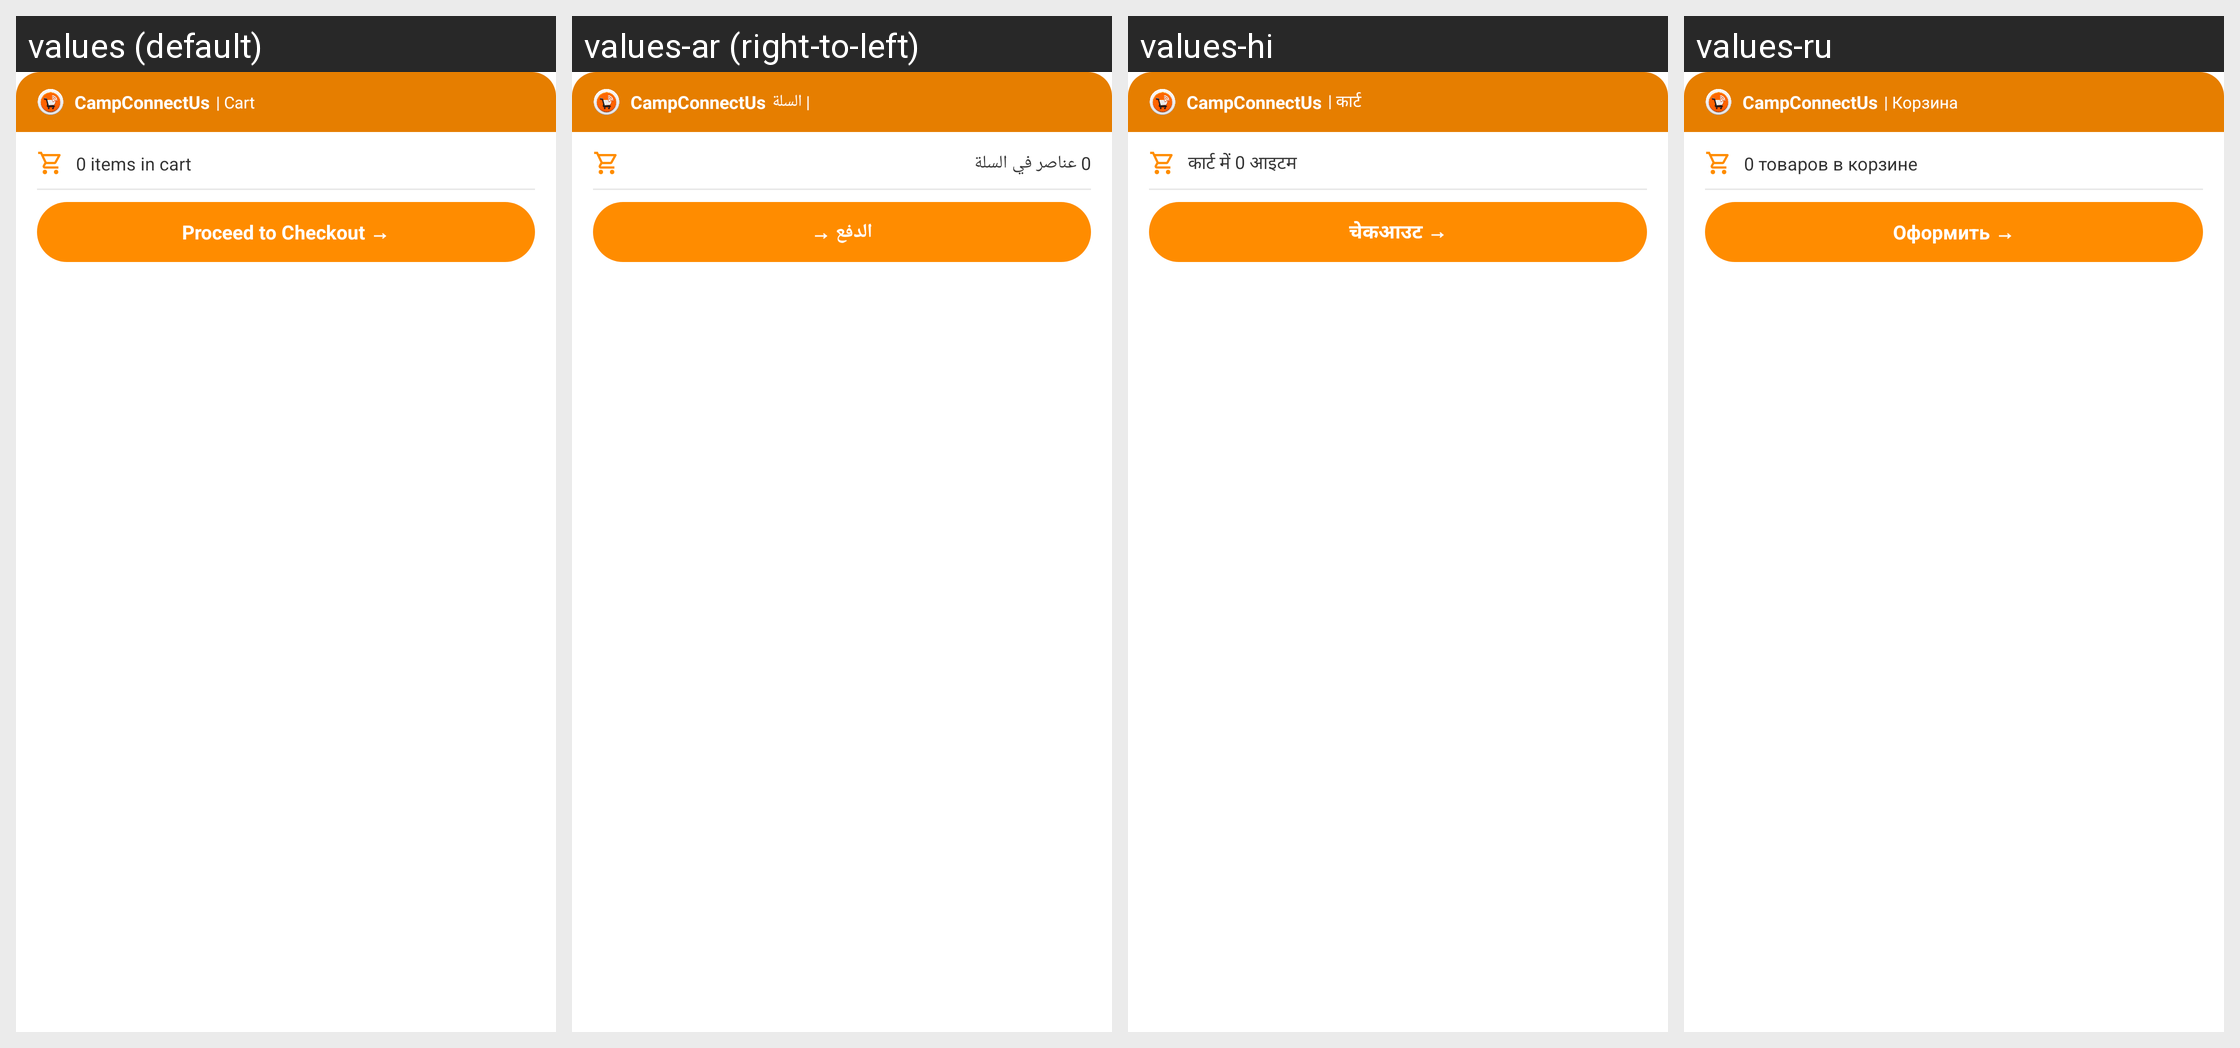

Here is an Android app screen in its default locale and in the app's own translations. Write out the translated-string differences for the strings that appear on this screen.
Android screen res/layout/cart_summary_widget_layout.xml rendered under 4 locales, left to right: values (default), values-ar (right-to-left), values-hi, values-ru. Device: Nexus 5 (rendered at 1080×1920; each locale shown at half size, 540×960, under a caption strip naming it); theme Theme.MaterialComponents.DayNight.NoActionBar.
Other locales in the repository, not shown: values-de, values-es, values-fr, values-it, values-ja, values-ko, values-pt, values-zh.
Strings drawn on this screen, with the default value and each locale's value (text and hints the layout hard-codes, and strings that could not be matched under every locale, appear in the picture but are not listed):

section_cart
  values: | Cart
  values-ar: | السلة
  values-hi: | कार्ट
  values-ru: | Корзина

default_items_in_cart
  values: 0 items in cart
  values-ar: 0 عناصر في السلة
  values-hi: कार्ट में 0 आइटम
  values-ru: 0 товаров в корзине

checkout_btn
  values: Proceed to Checkout →
  values-ar: الدفع →
  values-hi: चेकआउट →
  values-ru: Оформить →
